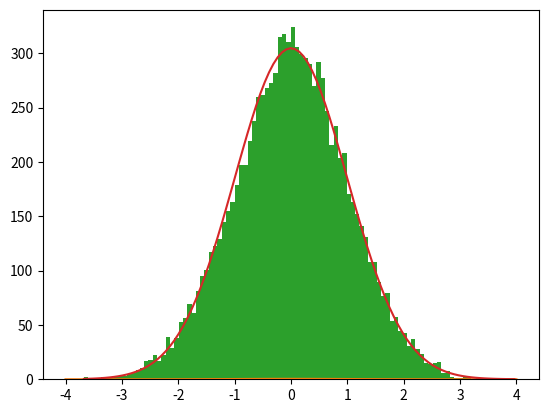

Write Python code to recreate this figure.
import matplotlib.pyplot as plt
import numpy as np
import scipy.stats

rng = np.random.default_rng(seed=2310)
numbers = rng.normal(size=10_000)

print(f"Mean of numbers: {numbers.mean():.3f}")
print(f"Standard deviation of numbers: {numbers.std():.3f}")

bins = 100
bin_width = (numbers.max() - numbers.min()) / bins
hist_area = len(numbers) * bin_width

plt.hist(numbers, bins=bins)
plt.show()

x = np.linspace(-4, 4, 101)
plt.plot(x, scipy.stats.norm.pdf(x))
plt.show()

x = np.linspace(numbers.min(), numbers.max(), 101)
plt.hist(numbers, bins=bins)
plt.plot(x, scipy.stats.norm.pdf(x) * hist_area)
plt.show()
